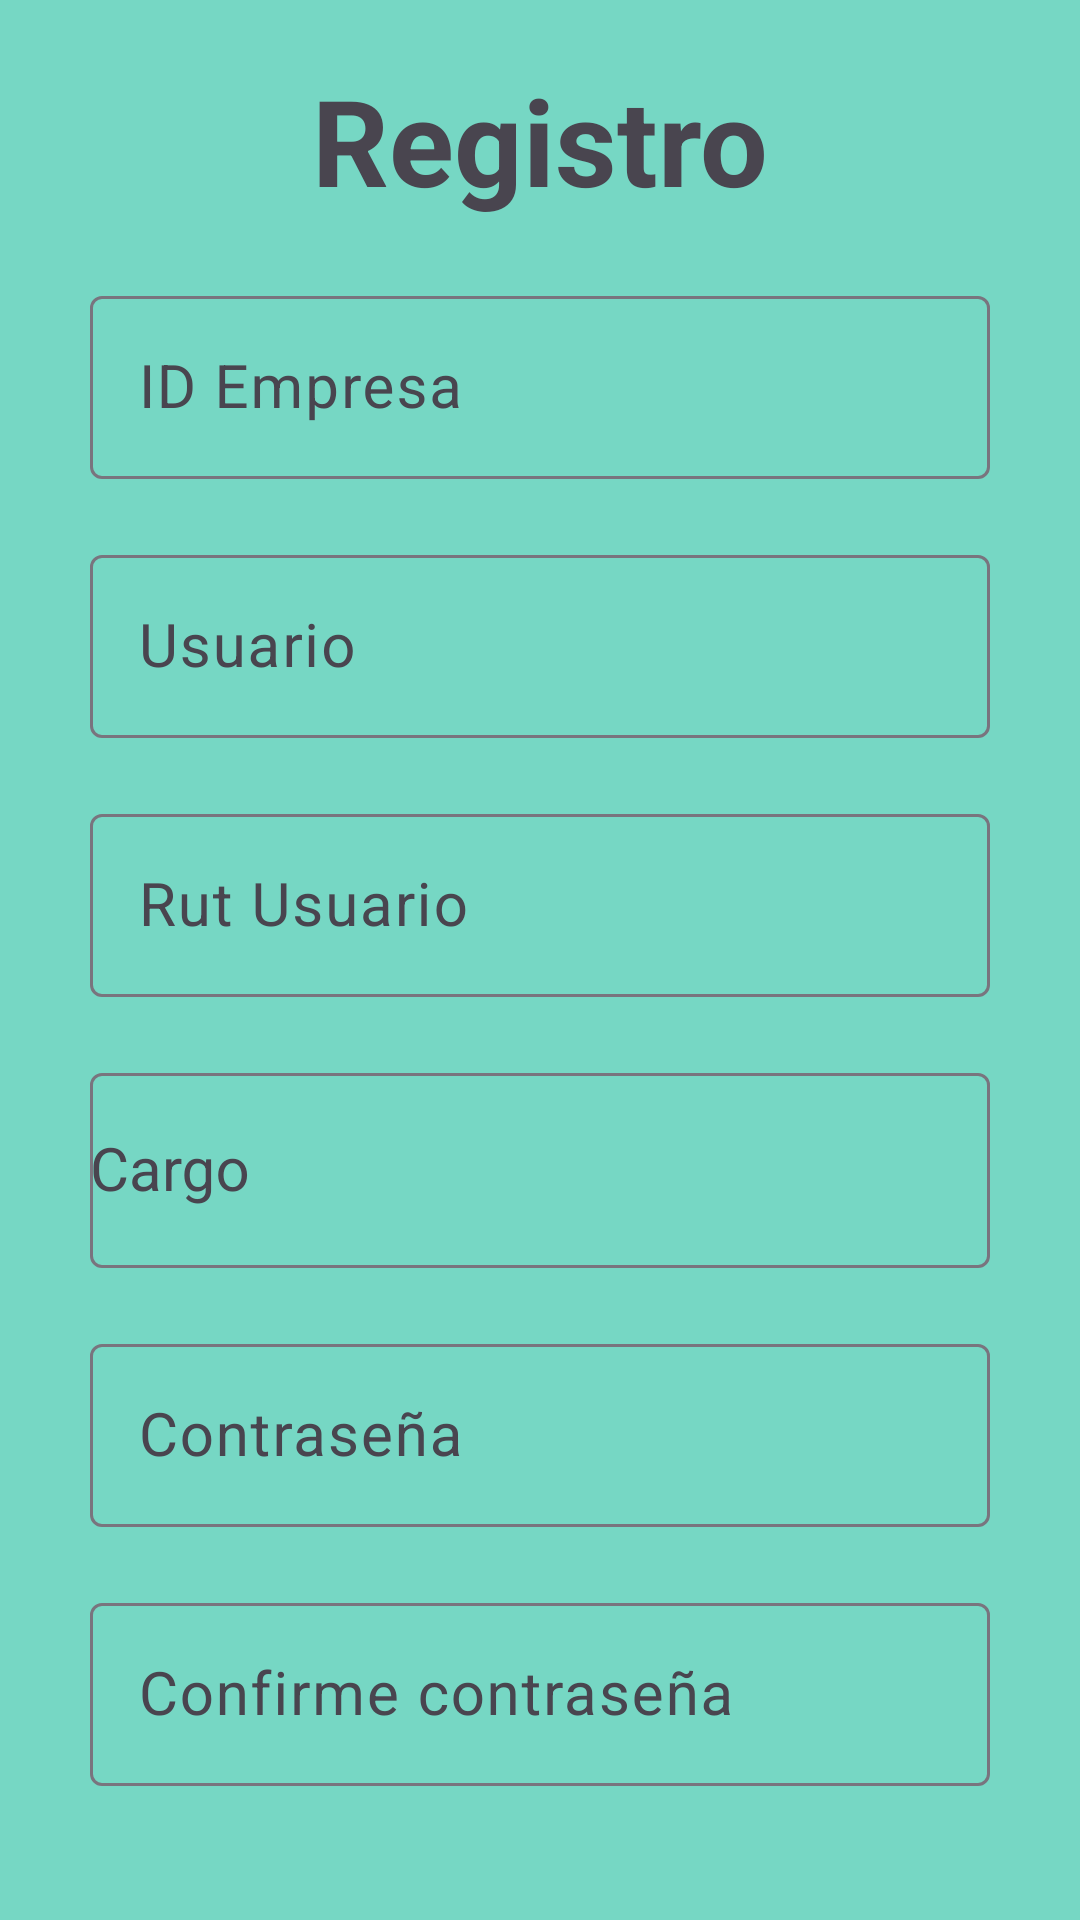

Reconstruct the res/layout file that produces this screen, plus the resources it refers to.
<!-- AndroidManifest.xml: application theme Theme.MoviMant -->
<!-- res/layout/activity_main_mobimant2.xml -->
<?xml version="1.0" encoding="utf-8"?>
<androidx.constraintlayout.widget.ConstraintLayout xmlns:android="http://schemas.android.com/apk/res/android"
    xmlns:app="http://schemas.android.com/apk/res-auto"
    xmlns:tools="http://schemas.android.com/tools"
    android:id="@+id/main"
    android:layout_width="match_parent"
    android:layout_height="match_parent"
    tools:context=".MainActivity"
    android:background="@color/cback">


    <TextView
        android:id="@+id/registroTittle"
        android:layout_width="match_parent"
        android:layout_height="wrap_content"
        android:layout_marginTop="20dp"
        android:text="@string/registro"
        android:textAlignment="center"
        android:textSize="40sp"
        android:textStyle="bold"
        app:layout_constraintEnd_toEndOf="parent"
        app:layout_constraintStart_toStartOf="parent"
        app:layout_constraintTop_toTopOf="parent" />

    <com.google.android.material.textfield.TextInputLayout
        android:id="@+id/PrimerDato"
        android:layout_width="match_parent"
        android:layout_height="wrap_content"
        android:hint="@string/id_empresa"
        android:layout_marginTop="20dp"
        android:layout_marginHorizontal="30dp"
        app:layout_constraintEnd_toEndOf="parent"
        app:layout_constraintStart_toStartOf="parent"
        app:layout_constraintTop_toBottomOf="@id/registroTittle">

        <com.google.android.material.textfield.TextInputEditText
            android:id="@+id/IdEmpresa"
            android:layout_width="match_parent"
            android:layout_height="wrap_content"
            android:textSize="20sp"/>

    </com.google.android.material.textfield.TextInputLayout>
    <com.google.android.material.textfield.TextInputLayout
        android:id="@+id/SegundoDato"
        android:layout_width="match_parent"
        android:layout_height="wrap_content"
        android:hint="@string/usuario"
        android:layout_marginTop="20dp"
        android:layout_marginHorizontal="30dp"
        app:layout_constraintEnd_toEndOf="parent"
        app:layout_constraintStart_toStartOf="parent"
        app:layout_constraintTop_toBottomOf="@id/PrimerDato">

        <com.google.android.material.textfield.TextInputEditText
            android:id="@+id/IdUser"
            android:layout_width="match_parent"
            android:layout_height="wrap_content"
            android:textSize="20sp"/>

    </com.google.android.material.textfield.TextInputLayout>
    <com.google.android.material.textfield.TextInputLayout
        android:id="@+id/tercerDato"
        android:layout_width="match_parent"
        android:layout_height="wrap_content"
        android:hint="@string/rut_usuario"
        android:layout_marginTop="20dp"
        android:layout_marginHorizontal="30dp"
        app:layout_constraintEnd_toEndOf="parent"
        app:layout_constraintStart_toStartOf="parent"
        app:layout_constraintTop_toBottomOf="@id/SegundoDato">

        <com.google.android.material.textfield.TextInputEditText
            android:id="@+id/IdUserRut"
            android:layout_width="match_parent"
            android:layout_height="wrap_content"
            android:textSize="20sp"/>

    </com.google.android.material.textfield.TextInputLayout>
    <com.google.android.material.textfield.TextInputLayout
        android:id="@+id/cuartoDato"
        android:layout_width="match_parent"
        android:layout_height="wrap_content"
        android:hint="@string/cargo"
        android:layout_marginTop="20dp"
        android:layout_marginHorizontal="30dp"
        app:layout_constraintEnd_toEndOf="parent"
        app:layout_constraintStart_toStartOf="parent"
        app:layout_constraintTop_toBottomOf="@id/tercerDato">

        <AutoCompleteTextView
            android:id="@+id/cargo"
            android:layout_width="match_parent"
            android:layout_height="65dp"
            android:textSize="20sp"
            app:simpleItems="@array/simple_items"
            tools:ignore="LabelFor" />

    </com.google.android.material.textfield.TextInputLayout>
    <com.google.android.material.textfield.TextInputLayout
        android:id="@+id/quintoDato"
        android:layout_width="match_parent"
        android:layout_height="wrap_content"
        android:hint="@string/contrase_a"
        android:layout_marginTop="20dp"
        android:layout_marginHorizontal="30dp"
        app:layout_constraintEnd_toEndOf="parent"
        app:layout_constraintStart_toStartOf="parent"
        app:layout_constraintTop_toBottomOf="@id/cuartoDato">

        <com.google.android.material.textfield.TextInputEditText
            android:id="@+id/contraseña"
            android:layout_width="match_parent"
            android:layout_height="wrap_content"
            android:textSize="20sp"/>

    </com.google.android.material.textfield.TextInputLayout>
    <com.google.android.material.textfield.TextInputLayout
        android:id="@+id/sextoDato"
        android:layout_width="match_parent"
        android:layout_height="wrap_content"
        android:hint="@string/confirme_contrase_a"
        android:layout_marginTop="20dp"
        android:layout_marginHorizontal="30dp"
        app:layout_constraintEnd_toEndOf="parent"
        app:layout_constraintStart_toStartOf="parent"
        app:layout_constraintTop_toBottomOf="@id/quintoDato">

        <com.google.android.material.textfield.TextInputEditText
            android:id="@+id/confirmar_contraseña"
            android:layout_width="match_parent"
            android:layout_height="wrap_content"
            android:textSize="20sp"/>

    </com.google.android.material.textfield.TextInputLayout>

    <Button
        android:id="@+id/btnRegistro"
        android:layout_width="match_parent"
        android:layout_height="wrap_content"
        android:layout_marginHorizontal="80dp"
        android:layout_marginTop="40dp"
        android:text="@string/registrar"
        app:layout_constraintEnd_toEndOf="parent"
        app:layout_constraintStart_toStartOf="parent"
        app:layout_constraintTop_toBottomOf="@+id/sextoDato" />


</androidx.constraintlayout.widget.ConstraintLayout>
<!-- resources referenced by this layout -->
<resources>
  <string-array name="simple_items" tools:ignore="InconsistentArrays">
          <item>Administrador</item>
          <item>Supervisor</item>
          <item>Operario</item>
          <item>Mecanico</item>
      </string-array>
  <color name="cback">#76d7c4</color>
  <string name="cargo">Cargo</string>
  <string name="confirme_contrase_a">Confirme contraseña</string>
  <string name="contrase_a">Contraseña</string>
  <string name="id_empresa">ID Empresa</string>
  <string name="registrar">Registrar</string>
  <string name="registro">Registro</string>
  <string name="rut_usuario">Rut Usuario</string>
  <string name="usuario">Usuario</string>
  <style name="Theme.MoviMant" parent="Base.Theme.MoviMant" />
  <style name="Base.Theme.MoviMant" parent="Theme.Material3.DayNight.NoActionBar">
          
          
      </style>
</resources>
